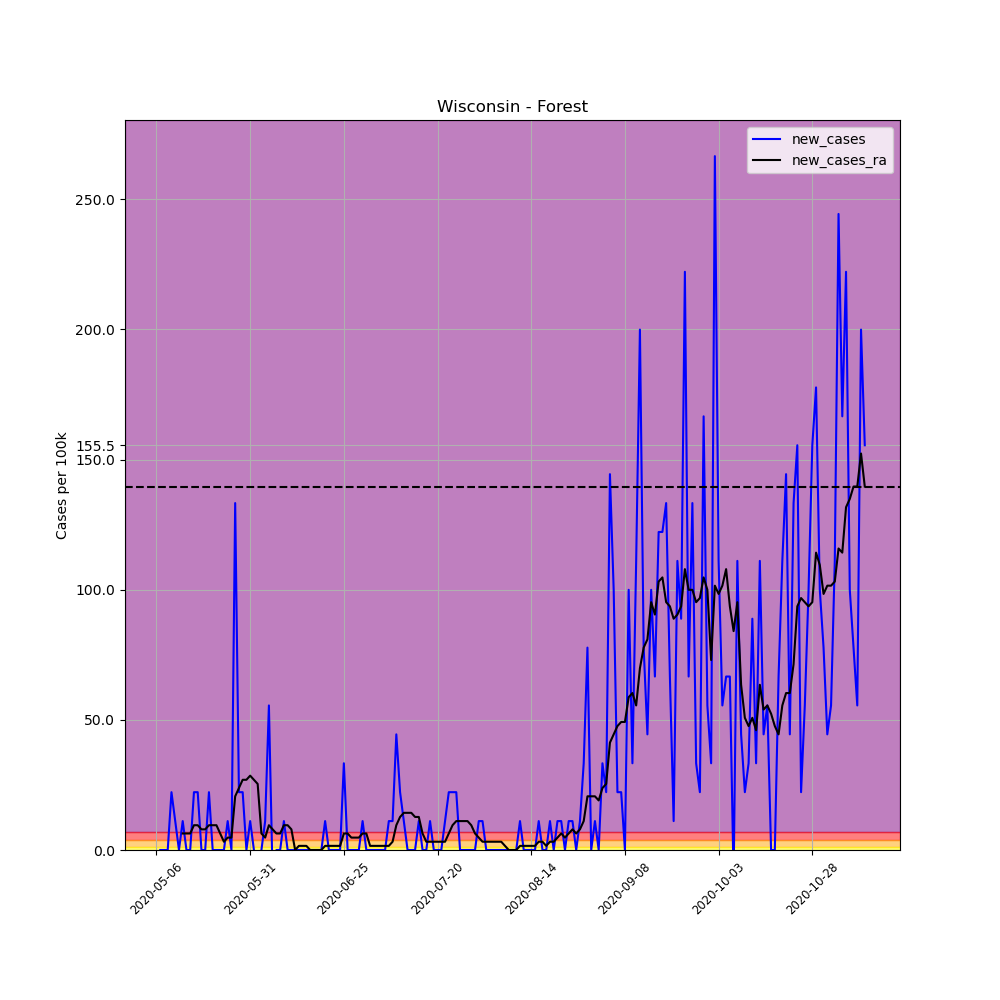

Data behind this chart, as committed beside it:
, date, county, state, fips, cases, deaths, COUNTY, STNAME, CTYNAME, POPESTIMATE2019, per_100k, per_100k_ra, new_cases, new_cases_ra
660115, 2020-05-06, Forest, Wisconsin, 55041, 1, 0, 41, Wisconsin, Forest, 9004, 11.11, , , 
660116, 2020-05-07, Forest, Wisconsin, 55041, 1, 0, 41, Wisconsin, Forest, 9004, 11.11, , 0.0, 
660117, 2020-05-08, Forest, Wisconsin, 55041, 1, 0, 41, Wisconsin, Forest, 9004, 11.11, , 0.0, 
660118, 2020-05-09, Forest, Wisconsin, 55041, 1, 0, 41, Wisconsin, Forest, 9004, 11.11, , 0.0, 
660119, 2020-05-10, Forest, Wisconsin, 55041, 3, 0, 41, Wisconsin, Forest, 9004, 33.32, , 22.21, 
660120, 2020-05-11, Forest, Wisconsin, 55041, 4, 0, 41, Wisconsin, Forest, 9004, 44.42, , 11.11, 
660121, 2020-05-12, Forest, Wisconsin, 55041, 4, 0, 41, Wisconsin, Forest, 9004, 44.42, 23.8, 0.0, 
660122, 2020-05-13, Forest, Wisconsin, 55041, 5, 0, 41, Wisconsin, Forest, 9004, 55.53, 30.15, 11.11, 6.346
660123, 2020-05-14, Forest, Wisconsin, 55041, 5, 0, 41, Wisconsin, Forest, 9004, 55.53, 36.49, 0.0, 6.346
660124, 2020-05-15, Forest, Wisconsin, 55041, 5, 0, 41, Wisconsin, Forest, 9004, 55.53, 42.84, 0.0, 6.346
660125, 2020-05-16, Forest, Wisconsin, 55041, 7, 0, 41, Wisconsin, Forest, 9004, 77.74, 52.36, 22.21, 9.52
660126, 2020-05-17, Forest, Wisconsin, 55041, 9, 0, 41, Wisconsin, Forest, 9004, 99.96, 61.88, 22.21, 9.52
660127, 2020-05-18, Forest, Wisconsin, 55041, 9, 0, 41, Wisconsin, Forest, 9004, 99.96, 69.81, 0.0, 7.933
660128, 2020-05-19, Forest, Wisconsin, 55041, 9, 0, 41, Wisconsin, Forest, 9004, 99.96, 77.74, 0.0, 7.933
660129, 2020-05-20, Forest, Wisconsin, 55041, 11, 0, 41, Wisconsin, Forest, 9004, 122.2, 87.26, 22.21, 9.52
660130, 2020-05-21, Forest, Wisconsin, 55041, 11, 0, 41, Wisconsin, Forest, 9004, 122.2, 96.78, 0.0, 9.52
660131, 2020-05-22, Forest, Wisconsin, 55041, 11, 0, 41, Wisconsin, Forest, 9004, 122.2, 106.3, 0.0, 9.52
660132, 2020-05-23, Forest, Wisconsin, 55041, 11, 0, 41, Wisconsin, Forest, 9004, 122.2, 112.6, 0.0, 6.346
660133, 2020-05-24, Forest, Wisconsin, 55041, 11, 0, 41, Wisconsin, Forest, 9004, 122.2, 115.8, 0.0, 3.173
660134, 2020-05-25, Forest, Wisconsin, 55041, 12, 0, 41, Wisconsin, Forest, 9004, 133.3, 120.6, 11.11, 4.76
660135, 2020-05-26, Forest, Wisconsin, 55041, 12, 0, 41, Wisconsin, Forest, 9004, 133.3, 125.3, 0.0, 4.76
660136, 2020-05-27, Forest, Wisconsin, 55041, 24, 1, 41, Wisconsin, Forest, 9004, 266.5, 146, 133.3, 20.63
660137, 2020-05-28, Forest, Wisconsin, 55041, 26, 1, 41, Wisconsin, Forest, 9004, 288.8, 169.8, 22.21, 23.8
660138, 2020-05-29, Forest, Wisconsin, 55041, 28, 1, 41, Wisconsin, Forest, 9004, 311, 196.7, 22.21, 26.97
660139, 2020-05-30, Forest, Wisconsin, 55041, 28, 1, 41, Wisconsin, Forest, 9004, 311, 223.7, 0.0, 26.97
660140, 2020-05-31, Forest, Wisconsin, 55041, 29, 2, 41, Wisconsin, Forest, 9004, 322.1, 252.3, 11.11, 28.56
660141, 2020-06-01, Forest, Wisconsin, 55041, 29, 2, 41, Wisconsin, Forest, 9004, 322.1, 279.2, 0.0, 26.97
660142, 2020-06-02, Forest, Wisconsin, 55041, 28, 2, 41, Wisconsin, Forest, 9004, 311, 304.6, -11.11, 25.39
660143, 2020-06-03, Forest, Wisconsin, 55041, 28, 2, 41, Wisconsin, Forest, 9004, 311, 311, 0.0, 6.346
660144, 2020-06-04, Forest, Wisconsin, 55041, 29, 2, 41, Wisconsin, Forest, 9004, 322.1, 315.7, 11.11, 4.76
660145, 2020-06-05, Forest, Wisconsin, 55041, 34, 2, 41, Wisconsin, Forest, 9004, 377.6, 325.3, 55.53, 9.52
660146, 2020-06-06, Forest, Wisconsin, 55041, 33, 2, 41, Wisconsin, Forest, 9004, 366.5, 333.2, -11.11, 7.933
660147, 2020-06-07, Forest, Wisconsin, 55041, 33, 2, 41, Wisconsin, Forest, 9004, 366.5, 339.5, 0.0, 6.346
660148, 2020-06-08, Forest, Wisconsin, 55041, 33, 2, 41, Wisconsin, Forest, 9004, 366.5, 345.9, 0.0, 6.346
660149, 2020-06-09, Forest, Wisconsin, 55041, 34, 2, 41, Wisconsin, Forest, 9004, 377.6, 355.4, 11.11, 9.52
660150, 2020-06-10, Forest, Wisconsin, 55041, 34, 2, 41, Wisconsin, Forest, 9004, 377.6, 364.9, 0.0, 9.52
660151, 2020-06-11, Forest, Wisconsin, 55041, 34, 2, 41, Wisconsin, Forest, 9004, 377.6, 372.9, 0.0, 7.933
660152, 2020-06-12, Forest, Wisconsin, 55041, 34, 2, 41, Wisconsin, Forest, 9004, 377.6, 372.9, 0.0, 0.0
660153, 2020-06-13, Forest, Wisconsin, 55041, 34, 2, 41, Wisconsin, Forest, 9004, 377.6, 374.4, 0.0, 1.587
660154, 2020-06-14, Forest, Wisconsin, 55041, 34, 2, 41, Wisconsin, Forest, 9004, 377.6, 376, 0.0, 1.587
660155, 2020-06-15, Forest, Wisconsin, 55041, 34, 2, 41, Wisconsin, Forest, 9004, 377.6, 377.6, 0.0, 1.587
660156, 2020-06-16, Forest, Wisconsin, 55041, 34, 2, 41, Wisconsin, Forest, 9004, 377.6, 377.6, 0.0, 0.0
660157, 2020-06-17, Forest, Wisconsin, 55041, 34, 2, 41, Wisconsin, Forest, 9004, 377.6, 377.6, 0.0, 0.0
660158, 2020-06-18, Forest, Wisconsin, 55041, 34, 2, 41, Wisconsin, Forest, 9004, 377.6, 377.6, 0.0, 0.0
660159, 2020-06-19, Forest, Wisconsin, 55041, 34, 2, 41, Wisconsin, Forest, 9004, 377.6, 377.6, 0.0, 0.0
660160, 2020-06-20, Forest, Wisconsin, 55041, 35, 3, 41, Wisconsin, Forest, 9004, 388.7, 379.2, 11.11, 1.587
660161, 2020-06-21, Forest, Wisconsin, 55041, 35, 3, 41, Wisconsin, Forest, 9004, 388.7, 380.8, 0.0, 1.587
660162, 2020-06-22, Forest, Wisconsin, 55041, 35, 3, 41, Wisconsin, Forest, 9004, 388.7, 382.4, 0.0, 1.587
660163, 2020-06-23, Forest, Wisconsin, 55041, 35, 3, 41, Wisconsin, Forest, 9004, 388.7, 384, 0.0, 1.587
660164, 2020-06-24, Forest, Wisconsin, 55041, 35, 3, 41, Wisconsin, Forest, 9004, 388.7, 385.5, 0.0, 1.587
660165, 2020-06-25, Forest, Wisconsin, 55041, 38, 3, 41, Wisconsin, Forest, 9004, 422, 391.9, 33.32, 6.346
660166, 2020-06-26, Forest, Wisconsin, 55041, 38, 3, 41, Wisconsin, Forest, 9004, 422, 398.2, 0.0, 6.346
660167, 2020-06-27, Forest, Wisconsin, 55041, 38, 3, 41, Wisconsin, Forest, 9004, 422, 403, 0.0, 4.76
660168, 2020-06-28, Forest, Wisconsin, 55041, 38, 3, 41, Wisconsin, Forest, 9004, 422, 407.8, 0.0, 4.76
660169, 2020-06-29, Forest, Wisconsin, 55041, 38, 3, 41, Wisconsin, Forest, 9004, 422, 412.5, 0.0, 4.76
660170, 2020-06-30, Forest, Wisconsin, 55041, 39, 3, 41, Wisconsin, Forest, 9004, 433.1, 418.9, 11.11, 6.346
660171, 2020-07-01, Forest, Wisconsin, 55041, 39, 3, 41, Wisconsin, Forest, 9004, 433.1, 425.2, 0.0, 6.346
660172, 2020-07-02, Forest, Wisconsin, 55041, 39, 3, 41, Wisconsin, Forest, 9004, 433.1, 426.8, 0.0, 1.587
660173, 2020-07-03, Forest, Wisconsin, 55041, 39, 3, 41, Wisconsin, Forest, 9004, 433.1, 428.4, 0.0, 1.587
660174, 2020-07-04, Forest, Wisconsin, 55041, 39, 3, 41, Wisconsin, Forest, 9004, 433.1, 430, 0.0, 1.587
... 130 more rows
